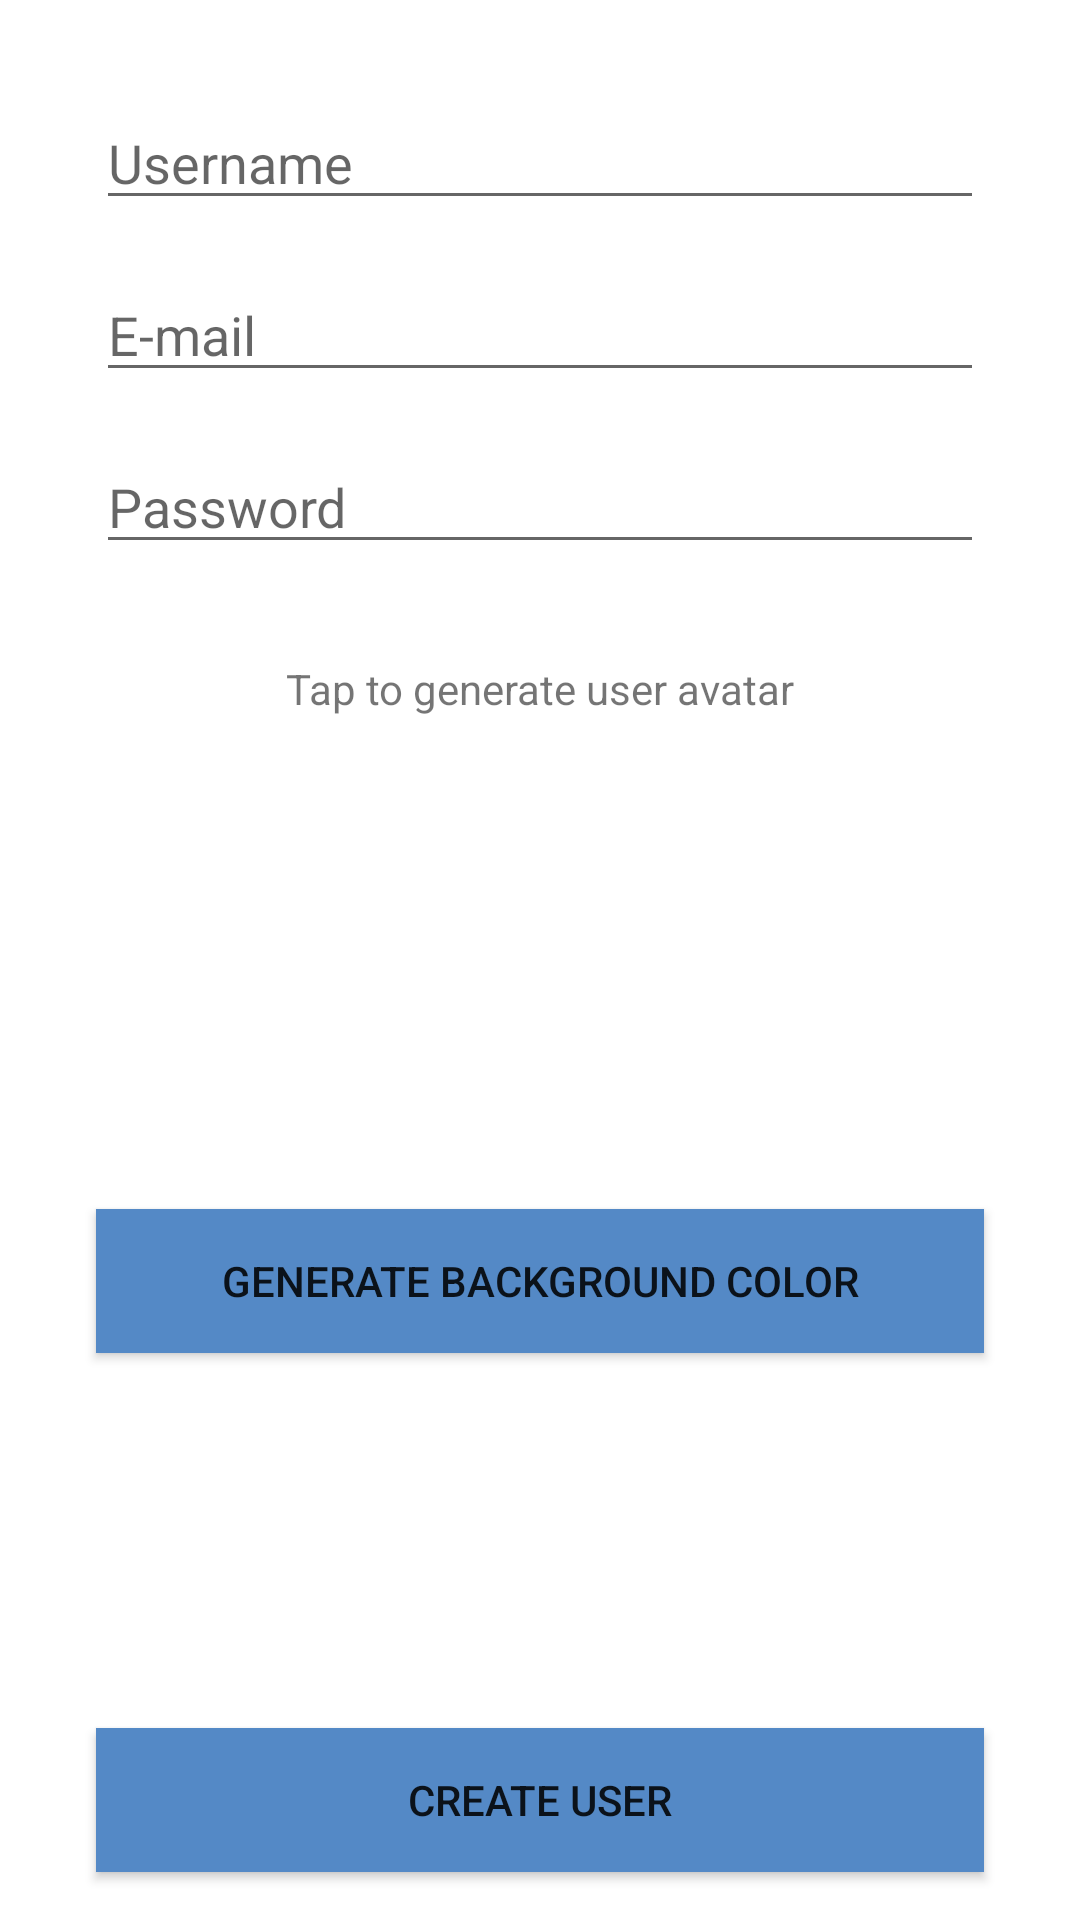

Reconstruct the res/layout file that produces this screen, plus the resources it refers to.
<!-- AndroidManifest.xml: application theme Theme.Smack -->
<!-- res/layout/activity_create_user.xml -->
<?xml version="1.0" encoding="utf-8"?>
<androidx.constraintlayout.widget.ConstraintLayout xmlns:android="http://schemas.android.com/apk/res/android"
    xmlns:app="http://schemas.android.com/apk/res-auto"
    xmlns:tools="http://schemas.android.com/tools"
    android:layout_width="match_parent"
    android:layout_height="match_parent"
    tools:context=".views.CreateUserActivity">

    <EditText
        android:id="@+id/createUserNameText"
        android:layout_width="0dp"
        android:layout_height="wrap_content"
        android:layout_marginStart="32dp"
        android:layout_marginLeft="32dp"
        android:layout_marginTop="32dp"
        android:layout_marginEnd="32dp"
        android:layout_marginRight="32dp"
        android:ems="10"
        android:hint="@string/username"
        android:inputType="textPersonName"
        app:layout_constraintEnd_toEndOf="parent"
        app:layout_constraintHorizontal_bias="0.5"
        app:layout_constraintStart_toStartOf="parent"
        app:layout_constraintTop_toTopOf="parent" />

    <EditText
        android:id="@+id/createEmailtext"
        android:layout_width="0dp"
        android:layout_height="wrap_content"
        android:layout_marginStart="32dp"
        android:layout_marginLeft="32dp"
        android:layout_marginTop="16dp"
        android:layout_marginEnd="32dp"
        android:layout_marginRight="32dp"
        android:ems="10"
        android:hint="@string/e_mail"
        android:inputType="textPersonName"
        app:layout_constraintEnd_toEndOf="parent"
        app:layout_constraintHorizontal_bias="0.5"
        app:layout_constraintStart_toStartOf="parent"
        app:layout_constraintTop_toBottomOf="@+id/createUserNameText" />

    <EditText
        android:id="@+id/createPasswordtext"
        android:layout_width="0dp"
        android:layout_height="wrap_content"
        android:layout_marginStart="32dp"
        android:layout_marginLeft="32dp"
        android:layout_marginTop="16dp"
        android:layout_marginEnd="32dp"
        android:layout_marginRight="32dp"
        android:ems="10"
        android:hint="@string/password"
        android:inputType="textPassword"
        app:layout_constraintEnd_toEndOf="parent"
        app:layout_constraintHorizontal_bias="0.5"
        app:layout_constraintStart_toStartOf="parent"
        app:layout_constraintTop_toBottomOf="@+id/createEmailtext"
        android:importantForAutofill="no" />

    <TextView
        android:id="@+id/textView2"
        android:layout_width="wrap_content"
        android:layout_height="wrap_content"
        android:layout_marginTop="32dp"
        android:text="@string/tap_to_generate_user_avatar"
        app:layout_constraintEnd_toEndOf="parent"
        app:layout_constraintHorizontal_bias="0.5"
        app:layout_constraintStart_toStartOf="parent"
        app:layout_constraintTop_toBottomOf="@+id/createPasswordtext" />

    <ImageView
        android:id="@+id/createAvatarImageview"
        android:layout_width="100dp"
        android:layout_height="100dp"
        android:layout_marginTop="32dp"
        android:onClick="generateUserAvatar"
        app:layout_constraintEnd_toEndOf="parent"
        app:layout_constraintHorizontal_bias="0.5"
        app:layout_constraintStart_toStartOf="parent"
        app:layout_constraintTop_toBottomOf="@+id/textView2"
        app:srcCompat="@drawable/profiledefault"
        android:contentDescription="@string/generates_an_avatar_for_user" />

    <Button
        android:id="@+id/backgroundColorBtn"
        android:layout_width="0dp"
        android:layout_height="wrap_content"
        android:layout_marginStart="32dp"
        android:layout_marginLeft="32dp"
        android:layout_marginTop="32dp"
        android:layout_marginEnd="32dp"
        android:onClick="generateColoronClick"
        android:layout_marginRight="32dp"
        android:background="@color/colorPrimary"
        android:text="@string/generate_background_color"
        app:layout_constraintEnd_toEndOf="parent"
        app:layout_constraintStart_toStartOf="parent"
        app:layout_constraintTop_toBottomOf="@+id/createAvatarImageview" />

    <Button
        android:id="@+id/createUserBtn"
        android:layout_width="0dp"
        android:layout_height="wrap_content"
        android:layout_marginStart="32dp"
        android:layout_marginLeft="32dp"
        android:layout_marginEnd="32dp"
        android:layout_marginRight="32dp"
        android:layout_marginBottom="16dp"
        android:background="@color/colorPrimary"
        android:onClick="createUserOnClick"
        android:text="@string/create_user"
        app:layout_constraintBottom_toBottomOf="parent"
        app:layout_constraintEnd_toEndOf="parent"
        app:layout_constraintStart_toStartOf="parent" />

    <ProgressBar
        android:id="@+id/createSpinner"
        style="?android:attr/progressBarStyle"
        android:layout_width="wrap_content"
        android:layout_height="wrap_content"
        android:layout_marginTop="140dp"
        app:layout_constraintBottom_toTopOf="@+id/textView2"
        app:layout_constraintEnd_toEndOf="parent"
        app:layout_constraintStart_toStartOf="parent"
        app:layout_constraintTop_toTopOf="parent" />
</androidx.constraintlayout.widget.ConstraintLayout>
<!-- resources referenced by this layout -->
<resources>
  <color name="colorPrimary">#5489c6</color>
  <string name="create_user">Create User</string>
  <string name="e_mail">E-mail</string>
  <string name="generate_background_color">Generate Background Color</string>
  <string name="generates_an_avatar_for_user">Generates an Avatar for user</string>
  <string name="password">Password</string>
  <string name="tap_to_generate_user_avatar">Tap to generate user avatar</string>
  <string name="username">Username</string>
  <style name="Theme.Smack" parent="Theme.MaterialComponents.DayNight.DarkActionBar">
          
          <item name="colorPrimary">#5489c6</item>
          <item name="colorPrimaryVariant">#5EA0a9</item>
          <item name="colorOnPrimary">@color/white</item>
          
          <item name="colorSecondary">#5489c6</item>
          <item name="colorSecondaryVariant">#5EA0a9</item>
          <item name="colorOnSecondary">@color/white</item>
          
          <item name="android:statusBarColor" tools:targetApi="l">?attr/colorPrimaryVariant</item>
          
      </style>
  <color name="white">#FFFFFFFF</color>
</resources>
